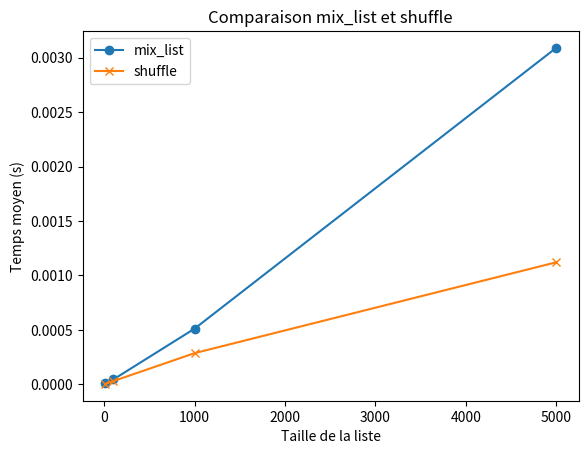

Reproduce this figure in Python.
import random
import time
import matplotlib.pyplot as plt # type: ignore

# ---- mes fonctions ----
def mix_list(list_to_mix):
    copie = list(list_to_mix)  
    melange = []
    while copie:
        element = random.randrange(len(copie))
        melange.append(copie[element])
        copie.pop(element)
    return melange

def extract_elements_list(list_in_which_to_choose, int_nbr_of_element_to_extract):
    copie = list(list_in_which_to_choose)
    extrait = []
    for i in range(int_nbr_of_element_to_extract):
        element = random.randrange(len(copie))
        extrait.append(copie[element])
        copie.pop(element)
    return extrait

# ---- Fonction de comparaison ----
def perf_mix(func1, func2, sizes, nb_exec):
    times_func1 = []
    times_func2 = []
    
    for n in sizes:
        lst = list(range(n))  # une liste de taille n
        
        # temps moyen func1
        total1 = 0
        for _ in range(nb_exec):
            start = time.perf_counter()
            func1(lst[:])
            end = time.perf_counter()
            total1 += end - start
        times_func1.append(total1 / nb_exec)

        # temps moyen func2
        total2 = 0
        for _ in range(nb_exec):
            start = time.perf_counter()
            func2(lst[:])
            end = time.perf_counter()
            total2 += end - start
        times_func2.append(total2 / nb_exec)
    
    return times_func1, times_func2

# ---- Comparaison Q1 : mix_list vs shuffle ----
sizes = [10, 100, 1000, 5000]
times_my, times_builtin = perf_mix(mix_list, random.shuffle, sizes, 10)

print("Résultats mix_list :", times_my)
print("Résultats shuffle  :", times_builtin)

plt.plot(sizes, times_my, "o-", label="mix_list")
plt.plot(sizes, times_builtin, "x-", label="shuffle")
plt.xlabel("Taille de la liste")
plt.ylabel("Temps moyen (s)")
plt.title("Comparaison mix_list et shuffle")
plt.legend()
plt.show()
